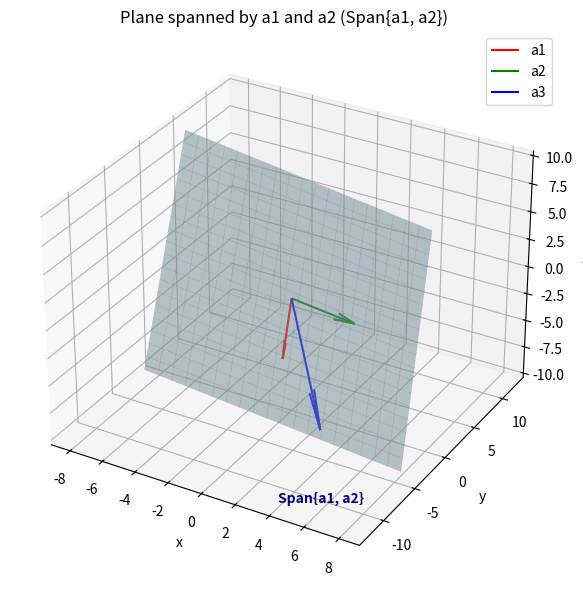

Write the Python code that produced this figure.
#!/usr/bin/env python3

import numpy as np
import matplotlib.pyplot as plt
from mpl_toolkits.mplot3d import Axes3D

# 벡터 정의
a1 = np.array([1, -4, -3])
a2 = np.array([3, 2, -2])
a3 = np.array([4, -6, -7])

# 평면 생성: Span{a1, a2}
s = np.linspace(-2, 2, 20)
t = np.linspace(-2, 2, 20)
S, T = np.meshgrid(s, t)

X = S * a1[0] + T * a2[0]
Y = S * a1[1] + T * a2[1]
Z = S * a1[2] + T * a2[2]

# 시각화
fig = plt.figure(figsize=(8, 6))
ax = fig.add_subplot(111, projection='3d')

# 평면
plane = ax.plot_surface(X, Y, Z, alpha=0.5, color='lightblue', edgecolor='gray', linewidth=0.2)
ax.text(5, -15, -8, 'Span{a1, a2}', color='navy', fontsize=10, weight='bold')

# 벡터들
ax.quiver(0, 0, 0, *a1, color='r', label='a1')
ax.quiver(0, 0, 0, *a2, color='g', label='a2')
ax.quiver(0, 0, 0, *a3, color='b', label='a3')

# 설정
ax.set_title('Plane spanned by a1 and a2 (Span{a1, a2})')
ax.set_xlabel('x')
ax.set_ylabel('y')
ax.set_zlabel('z')
ax.legend()

plt.tight_layout()
plt.show()
